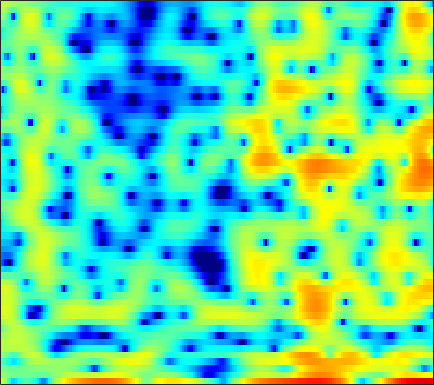

Data behind this chart, as committed beside it:
5.0512, 3.4318, 0.91687, -2.0756, -4.577, -7.4481, -7.7611, -6.5511, -4.7438, -3.5465, -2.689, -2.4241, -2.3638, -2.6685, -3.1716, -4.1978, -5.5524, -6.9453, -9.276, -11.257, -11.14, -9.012, -5.8035, -3.0021
1.774, 1.24, 0.6137, 0.1177, -0.1522, -0.3976, -0.5147, -0.5522, -0.559, -0.552, -0.5551, -0.5708, -0.6209, -0.7077, -0.8074, -0.9295, -1.068, -1.152, -1.232, -1.238, -1.167, -1.047, -0.8158, -0.4753
0.03844, -0.2319, -0.5508, -0.826, -0.9759, -1.106, -1.157, -1.154, -1.082, -0.96, -0.8033, -0.6548, -0.4731, -0.2776, -0.1556, -0.001551, 0.1316, 0.217, 0.3147, 0.4111, 0.4904, 0.5449, 0.6109, 0.6743
-1.355, -1.963, -3.032, -4.356, -5.442, -6.683, -7.062, -6.505, -5.03, -3.419, -1.94, -1.009, 0.005446, 0.7905, 1.242, 1.677, 1.948, 2.041, 2.064, 1.984, 1.834, 1.673, 1.442, 1.215
1.018, 0.7739, 0.1444, -0.769, -1.538, -2.425, -2.667, -2.295, -1.207, 0.05011, 1.229, 1.94, 2.658, 3.103, 3.285, 3.291, 3.06, 2.724, 2.065, 1.154, -0.03003, -1.08, -2.702, -4.496
2.05, 2.189, 2.296, 2.337, 2.355, 2.36, 2.387, 2.416, 2.49, 2.535, 2.556, 2.523, 2.391, 2.105, 1.782, 1.184, 0.3765, -0.3902, -1.635, -3.187, -5.098, -6.788, -9.438, -12.52
2.145, 2.318, 2.526, 2.691, 2.794, 2.89, 2.946, 2.94, 2.885, 2.765, 2.562, 2.354, 1.994, 1.516, 1.071, 0.3621, -0.5024, -1.261, -2.421, -3.768, -5.308, -6.586, -8.455, -10.53
0.7727, 1.17, 1.677, 2.116, 2.39, 2.648, 2.808, 2.861, 2.834, 2.713, 2.491, 2.264, 1.893, 1.454, 1.079, 0.5124, -0.1304, -0.6574, -1.427, -2.266, -3.183, -3.925, -4.98, -6.101
-2.009, -0.6703, 0.6682, 1.599, 2.088, 2.501, 2.681, 2.675, 2.533, 2.249, 1.866, 1.519, 1.03, 0.5298, 0.1726, -0.2621, -0.6303, -0.8764, -1.15, -1.385, -1.606, -1.77, -1.996, -2.246
0.5157, 1.341, 2.177, 2.702, 2.899, 2.891, 2.615, 2.239, 1.506, 0.5543, -0.5787, -1.493, -2.752, -3.881, -4.534, -5.025, -5.086, -4.852, -4.306, -3.602, -2.814, -2.235, -1.498, -0.8458
3.782, 3.875, 3.901, 3.746, 3.481, 2.915, 2.048, 1.16, -0.3739, -2.398, -4.993, -7.432, -11.69, -17.31, -21.34, -20.5, -17.7, -15.94, -13.41, -10.53, -7.746, -5.867, -3.739, -1.996
4.187, 4.27, 4.212, 3.956, 3.611, 2.927, 1.958, 1.042, -0.4801, -2.402, -4.719, -6.742, -9.684, -12.67, -14.51, -16.42, -18.46, -20.07, -18.89, -14.08, -9.854, -7.356, -4.726, -2.696
3.354, 3.639, 3.783, 3.68, 3.437, 2.923, 2.22, 1.568, 0.5658, -0.5695, -1.793, -2.703, -3.863, -4.884, -5.497, -6.126, -6.422, -6.412, -6.037, -5.325, -4.384, -3.648, -2.687, -1.847
3.346, 3.591, 3.684, 3.544, 3.3, 2.813, 2.145, 1.54, 0.6719, -0.2316, -1.081, -1.628, -2.194, -2.493, -2.594, -2.537, -2.345, -2.138, -1.828, -1.516, -1.263, -1.136, -1.105, -1.274
4.118, 4.144, 4.033, 3.718, 3.345, 2.639, 1.671, 0.7603, -0.7261, -2.469, -4.354, -5.541, -6.1, -5.254, -4.124, -2.605, -1.291, -0.5, 0.296, 0.8143, 1.05, 1.032, 0.7407, 0.08003
2.672, 2.622, 2.455, 2.143, 1.794, 1.145, 0.2498, -0.6404, -2.247, -4.482, -7.665, -10.67, -12.24, -8.423, -5.609, -2.777, -0.7843, 0.317, 1.378, 2.047, 2.379, 2.422, 2.224, 1.754
-1.709, -1.726, -1.792, -1.863, -1.909, -1.97, -2.065, -2.158, -2.333, -2.539, -2.659, -2.612, -2.278, -1.611, -0.9374, 0.02267, 0.9367, 1.525, 2.142, 2.545, 2.727, 2.722, 2.533, 2.156
-7.401, -7.679, -8.023, -8.044, -7.723, -6.902, -5.772, -4.864, -3.679, -2.603, -1.624, -0.9466, -0.09292, 0.7084, 1.272, 1.957, 2.536, 2.885, 3.21, 3.357, 3.316, 3.152, 2.766, 2.187
-12.52, -13.95, -17.5, -25.11, -24.77, -15.65, -10.7, -8.142, -5.525, -3.463, -1.785, -0.7091, 0.5351, 1.585, 2.261, 3.006, 3.578, 3.889, 4.132, 4.167, 3.974, 3.674, 3.04, 2.124
-12.23, -12.54, -13.03, -13.23, -12.75, -11.31, -9.364, -7.819, -5.87, -4.082, -2.44, -1.308, 0.05947, 1.266, 2.045, 2.924, 3.599, 3.967, 4.267, 4.336, 4.163, 3.865, 3.222, 2.272
-10.53, -10.31, -10.11, -9.928, -9.798, -9.48, -8.996, -8.49, -7.498, -6.148, -4.556, -3.297, -1.647, -0.1527, 0.8366, 1.957, 2.834, 3.326, 3.773, 3.982, 3.961, 3.793, 3.38, 2.759
-9.003, -8.825, -8.841, -9.145, -9.623, -10.72, -12.49, -14.31, -15.93, -13.29, -9.138, -6.49, -3.663, -1.453, -0.1365, 1.257, 2.295, 2.874, 3.405, 3.692, 3.763, 3.692, 3.449, 3.063
-7.255, -7.011, -6.869, -7.028, -7.37, -8.221, -9.519, -10.64, -11.34, -9.718, -6.827, -4.731, -2.367, -0.5095, 0.6019, 1.747, 2.56, 2.982, 3.326, 3.453, 3.398, 3.256, 2.958, 2.555
-6.516, -5.734, -4.813, -4.092, -3.686, -3.267, -2.918, -2.616, -2.104, -1.392, -0.5076, 0.2029, 1.113, 1.896, 2.368, 2.807, 3.03, 3.056, 2.916, 2.603, 2.149, 1.734, 1.115, 0.45
-7.167, -5.305, -3.408, -1.961, -1.089, -0.1399, 0.6343, 1.141, 1.746, 2.28, 2.738, 3.018, 3.291, 3.413, 3.377, 3.151, 2.698, 2.207, 1.352, 0.2998, -0.8923, -1.812, -3.01, -4.096
-4.246, -3.003, -1.547, -0.3203, 0.4729, 1.384, 2.156, 2.639, 3.176, 3.582, 3.848, 3.946, 3.917, 3.67, 3.326, 2.622, 1.579, 0.5458, -1.219, -3.502, -6.345, -8.752, -11.64, -12.78
-1.587, -1.071, -0.3343, 0.3971, 0.9309, 1.612, 2.232, 2.658, 3.143, 3.528, 3.78, 3.861, 3.796, 3.498, 3.103, 2.292, 1.12, -0.04792, -2.066, -4.752, -8.348, -11.82, -16.89, -17.29
-1.484, -1.214, -0.8439, -0.4396, -0.1119, 0.3769, 0.9338, 1.395, 2.037, 2.642, 3.148, 3.425, 3.628, 3.609, 3.42, 2.927, 2.148, 1.367, 0.07048, -1.481, -3.186, -4.478, -6.049, -7.311
-3.235, -3.177, -3.318, -3.575, -3.734, -3.658, -2.996, -2.152, -0.771, 0.6251, 1.846, 2.603, 3.365, 3.83, 3.991, 3.966, 3.672, 3.285, 2.577, 1.681, 0.6321, -0.2295, -1.447, -2.752
-5.666, -5.968, -7.009, -9.089, -11.8, -17.91, -15.8, -10.29, -5.525, -2.314, -0.006647, 1.306, 2.617, 3.527, 3.982, 4.312, 4.352, 4.215, 3.83, 3.236, 2.454, 1.764, 0.7149, -0.4736
-6.721, -6.861, -7.385, -8.274, -9.01, -9.572, -8.703, -7.205, -4.78, -2.483, -0.5197, 0.7039, 2.034, 3.022, 3.548, 3.985, 4.149, 4.105, 3.838, 3.35, 2.674, 2.052, 1.079, -0.01749
-6.106, -6.008, -6.064, -6.171, -6.148, -5.84, -5.133, -4.307, -2.953, -1.452, 0.01977, 1.034, 2.187, 3.073, 3.552, 3.946, 4.067, 3.979, 3.646, 3.093, 2.348, 1.679, 0.6604, -0.484
-4.626, -4.992, -5.806, -6.818, -7.579, -7.962, -7.117, -5.728, -3.509, -1.383, 0.4583, 1.62, 2.852, 3.753, 4.208, 4.501, 4.46, 4.213, 3.617, 2.75, 1.653, 0.7486, -0.4907, -1.703
-2.942, -3.885, -5.652, -8.398, -11.72, -20.95, -15.13, -9.138, -4.369, -1.179, 1.125, 2.439, 3.763, 4.628, 5.001, 5.149, 4.873, 4.387, 3.34, 1.787, -0.311, -2.217, -4.917, -6.71
-2.691, -3.322, -4.183, -5.01, -5.449, -5.46, -4.622, -3.497, -1.693, 0.09103, 1.667, 2.655, 3.679, 4.348, 4.612, 4.647, 4.288, 3.738, 2.573, 0.8138, -1.718, -4.336, -9.157, -13.43
-5.019, -5.562, -6.047, -6.031, -5.66, -4.761, -3.53, -2.539, -1.193, 0.08092, 1.211, 1.933, 2.696, 3.237, 3.478, 3.556, 3.371, 3.045, 2.363, 1.425, 0.2924, -0.6163, -1.704, -2.398
-8.814, -11.29, -15.03, -14.2, -11.05, -7.481, -4.86, -3.311, -1.677, -0.3852, 0.626, 1.231, 1.876, 2.342, 2.595, 2.802, 2.857, 2.799, 2.594, 2.249, 1.792, 1.399, 0.8507, 0.3442
-6.246, -7.9, -9.746, -9.396, -7.76, -5.333, -3.31, -2.125, -0.9217, -0.09248, 0.458, 0.7459, 1.039, 1.305, 1.533, 1.9, 2.273, 2.521, 2.75, 2.807, 2.665, 2.431, 1.941, 1.25
-0.6868, -1.045, -1.26, -1.108, -0.8001, -0.2648, 0.2592, 0.5435, 0.6995, 0.5208, -0.02561, -0.6517, -1.617, -2.208, -2.038, -0.9845, 0.4634, 1.463, 2.494, 3.128, 3.353, 3.252, 2.747, 1.768
-0.1244, 0.004125, 0.3492, 0.7706, 1.082, 1.425, 1.59, 1.542, 1.177, 0.3407, -1.187, -3.013, -7.13, -17.22, -17.97, -6.915, -2.33, -0.2169, 1.629, 2.733, 3.26, 3.324, 3.012, 2.243
-5.786, -4.278, -2.563, -1.264, -0.5259, 0.198, 0.6142, 0.7413, 0.6374, 0.2255, -0.4847, -1.178, -2.128, -2.718, -2.643, -1.841, -0.6432, 0.2449, 1.235, 1.925, 2.305, 2.394, 2.273, 1.904
-9.163, -6.827, -4.535, -2.861, -1.901, -0.9275, -0.2245, 0.1416, 0.4382, 0.5442, 0.516, 0.4394, 0.3288, 0.2798, 0.3177, 0.4854, 0.7473, 0.9667, 1.245, 1.452, 1.551, 1.549, 1.427, 1.182
-4.903, -4.47, -3.649, -2.688, -1.941, -1.01, -0.207, 0.2859, 0.7993, 1.144, 1.334, 1.399, 1.4, 1.343, 1.283, 1.204, 1.134, 1.095, 1.052, 1.011, 0.9446, 0.8601, 0.6827, 0.4166
-4.297, -4.5, -4.019, -2.913, -1.919, -0.6161, 0.503, 1.187, 1.872, 2.307, 2.504, 2.51, 2.353, 2.038, 1.726, 1.254, 0.7993, 0.5223, 0.2805, 0.1908, 0.192, 0.188, 0.1096, -0.1306
-10.47, -16.39, -10.02, -4.542, -1.98, 0.3918, 2.024, 2.895, 3.672, 4.071, 4.13, 3.951, 3.422, 2.549, 1.664, 0.2077, -1.407, -2.448, -3.022, -2.502, -1.494, -0.8009, -0.2139, -0.1096
-2.204, -2.929, -2.408, -0.8805, 0.3628, 1.825, 2.943, 3.555, 4.083, 4.281, 4.14, 3.801, 2.995, 1.708, 0.3346, -2.297, -6.537, -12.35, -21.3, -8.838, -4.32, -2.414, -0.9347, -0.3278
1.175, 0.8027, 0.6222, 0.7704, 1.026, 1.464, 1.9, 2.171, 2.395, 2.42, 2.209, 1.892, 1.244, 0.3469, -0.4845, -1.751, -3.029, -3.777, -4.065, -3.462, -2.409, -1.628, -0.8152, -0.3615
0.8434, 0.254, -0.3147, -0.5255, -0.4485, -0.1416, 0.2751, 0.5581, 0.8018, 0.8392, 0.657, 0.3831, -0.1064, -0.6543, -1.034, -1.397, -1.55, -1.49, -1.202, -0.7292, -0.1726, 0.2398, 0.6801, 0.9547
-1.211, -2.91, -5.027, -5.682, -4.878, -3.147, -1.593, -0.7509, -0.09011, 0.07049, -0.2426, -0.7686, -1.771, -2.919, -3.577, -3.725, -2.928, -1.976, -0.6486, 0.5389, 1.5, 2.059, 2.588, 2.881
-2.366, -5.139, -10.57, -12.95, -8.755, -4.527, -2.015, -0.8465, -0.0001449, 0.1321, -0.4461, -1.404, -3.634, -7.73, -13.95, -19.52, -7.802, -4.052, -0.9238, 1.106, 2.463, 3.153, 3.742, 3.991
-1.122, -1.803, -2.465, -2.567, -2.241, -1.463, -0.6143, -0.09016, 0.3405, 0.4074, 0.07781, -0.4297, -1.42, -2.563, -3.22, -3.267, -2.264, -1.183, 0.2312, 1.393, 2.229, 2.647, 2.929, 2.913
-2.281, -2.124, -1.799, -1.392, -1.042, -0.5252, -0.02031, 0.3115, 0.6549, 0.855, 0.9057, 0.8556, 0.7179, 0.5731, 0.5105, 0.5406, 0.7201, 0.9195, 1.219, 1.472, 1.619, 1.638, 1.506, 1.184
-5.282, -4.142, -2.899, -1.921, -1.304, -0.6029, 0.002642, 0.4097, 0.895, 1.301, 1.615, 1.785, 1.931, 1.989, 1.986, 1.929, 1.815, 1.696, 1.49, 1.226, 0.9131, 0.6436, 0.2494, -0.2074
-6.109, -4.537, -3.148, -2.236, -1.712, -1.105, -0.47, 0.05158, 0.7774, 1.484, 2.099, 2.47, 2.812, 2.963, 2.948, 2.757, 2.368, 1.954, 1.252, 0.4329, -0.4141, -0.9932, -1.579, -1.927
-1.669, -1.602, -1.809, -2.366, -2.925, -3.404, -2.999, -2.054, -0.4185, 1.146, 2.406, 3.111, 3.735, 4.013, 3.995, 3.664, 2.974, 2.195, 0.7706, -1.152, -3.568, -5.473, -7.043, -6.353
1.834, 1.045, -0.4972, -2.992, -6.036, -14.66, -16.23, -7.7, -2.547, 0.4018, 2.269, 3.199, 3.971, 4.293, 4.269, 3.897, 3.121, 2.242, 0.5927, -1.784, -5.242, -8.878, -13.23, -9.656
2.958, 2.305, 1.211, -0.09244, -1.12, -2.167, -2.289, -1.715, -0.5387, 0.6289, 1.547, 2.041, 2.433, 2.541, 2.453, 2.127, 1.56, 0.9831, 0.02185, -1.111, -2.299, -3.071, -3.723, -3.782
3.571, 3.285, 2.812, 2.295, 1.919, 1.5, 1.215, 1.097, 1.03, 0.9906, 0.9127, 0.8076, 0.5988, 0.3342, 0.1113, -0.2063, -0.5381, -0.8029, -1.179, -1.588, -2.016, -2.333, -2.721, -3.059
